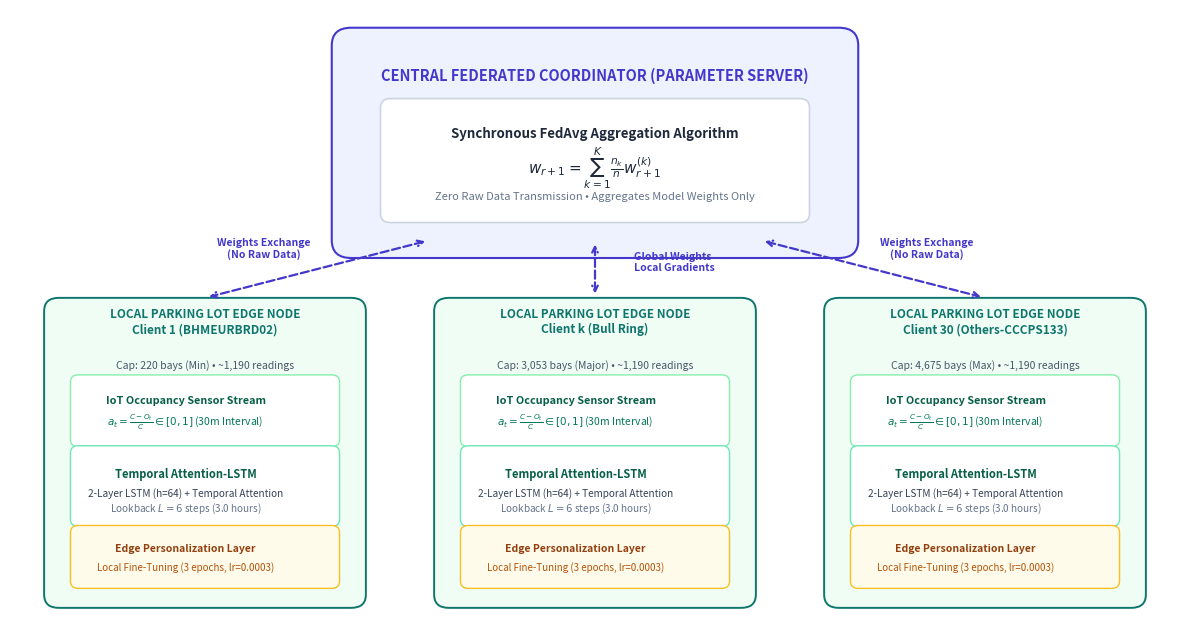

Here is the Python script that generated this plot: (Note: this script raises an exception after producing the figure.)
import matplotlib.pyplot as plt
import matplotlib.patches as patches

# Set up figure
fig, ax = plt.subplots(figsize=(12, 6.5), dpi=300)
ax.set_xlim(0, 12)
ax.set_ylim(0, 7)
ax.axis('off')

# Background color
fig.patch.set_facecolor('#ffffff')

# Colors
c_cloud = '#1E3A8A'    # Deep Blue
c_client = '#0F766E'   # Teal
c_server = '#4338CA'   # Indigo
c_box_bg = '#F8FAFC'   # Slate 50
c_border = '#CBD5E1'   # Slate 300
c_accent = '#D97706'   # Amber

# Main Container Box: Federated Coordinator (Cloud / Central Server)
rect_server = patches.FancyBboxPatch((3.5, 4.4), 5.0, 2.2, boxstyle="round,pad=0.2",
                                     edgecolor=c_server, facecolor='#EEF2FF', linewidth=1.5)
ax.add_patch(rect_server)
ax.text(6.0, 6.2, "CENTRAL FEDERATED COORDINATOR (PARAMETER SERVER)", 
        fontsize=10.5, fontweight='bold', color=c_server, ha='center')

# Parameter Aggregation Box inside Server
rect_agg = patches.FancyBboxPatch((3.9, 4.7), 4.2, 1.2, boxstyle="round,pad=0.1",
                                  edgecolor=c_border, facecolor='#FFFFFF', linewidth=1.2)
ax.add_patch(rect_agg)
ax.text(6.0, 5.55, "Synchronous FedAvg Aggregation Algorithm", fontsize=9.5, fontweight='bold', color='#1E293B', ha='center')
ax.text(6.0, 5.15, r"$w_{r+1} = \sum_{k=1}^{K} \frac{n_k}{n} w_{r+1}^{(k)}$", fontsize=11, color='#1E293B', ha='center')
ax.text(6.0, 4.85, "Zero Raw Data Transmission • Aggregates Model Weights Only", fontsize=8, fontstyle='italic', color='#64748B', ha='center')

# Clients Box: 3 Representational Clients out of 30
client_data = [
    {"name": "Client 1 (BHMEURBRD02)", "x": 0.5, "cap": "Cap: 220 bays (Min)", "samples": "~1,190 readings"},
    {"name": "Client k (Bull Ring)", "x": 4.5, "cap": "Cap: 3,053 bays (Major)", "samples": "~1,190 readings"},
    {"name": "Client 30 (Others-CCCPS133)", "x": 8.5, "cap": "Cap: 4,675 bays (Max)", "samples": "~1,190 readings"}
]

for c in client_data:
    cx = c["x"]
    # Outer Client Container
    rect_c = patches.FancyBboxPatch((cx, 0.4), 3.0, 3.2, boxstyle="round,pad=0.15",
                                    edgecolor=c_client, facecolor='#F0FDF4', linewidth=1.4)
    ax.add_patch(rect_c)
    ax.text(cx + 1.5, 3.35, f"LOCAL PARKING LOT EDGE NODE\n{c['name']}", fontsize=8.5, fontweight='bold', color=c_client, ha='center')
    ax.text(cx + 1.5, 2.95, f"{c['cap']} • {c['samples']}", fontsize=7.5, color='#475569', ha='center')
    
    # IoT Stream Box
    rect_iot = patches.FancyBboxPatch((cx + 0.2, 2.15), 2.6, 0.65, boxstyle="round,pad=0.08",
                                      edgecolor='#86EFAC', facecolor='#FFFFFF', linewidth=1.0)
    ax.add_patch(rect_iot)
    ax.text(cx + 1.3, 2.55, "IoT Occupancy Sensor Stream", fontsize=7.8, fontweight='bold', color='#065F46', ha='center')
    ax.text(cx + 1.3, 2.3, r"$a_t = \frac{C - O_t}{C} \in [0, 1]$ (30m Interval)", fontsize=7.5, color='#047857', ha='center')
    
    # Local Attention-LSTM Model Box
    rect_model = patches.FancyBboxPatch((cx + 0.2, 1.25), 2.6, 0.75, boxstyle="round,pad=0.08",
                                        edgecolor='#6EE7B7', facecolor='#FFFFFF', linewidth=1.0)
    ax.add_patch(rect_model)
    ax.text(cx + 1.3, 1.72, "Temporal Attention-LSTM", fontsize=8, fontweight='bold', color='#065F46', ha='center')
    ax.text(cx + 1.3, 1.50, "2-Layer LSTM (h=64) + Temporal Attention", fontsize=7.2, color='#334155', ha='center')
    ax.text(cx + 1.3, 1.33, r"Lookback $L=6$ steps (3.0 hours)", fontsize=7.2, color='#64748B', ha='center')
    
    # Personalization fine-tuning box
    rect_pers = patches.FancyBboxPatch((cx + 0.2, 0.55), 2.6, 0.55, boxstyle="round,pad=0.08",
                                       edgecolor='#FBBF24', facecolor='#FFFBEB', linewidth=1.0)
    ax.add_patch(rect_pers)
    ax.text(cx + 1.3, 0.88, "Edge Personalization Layer", fontsize=7.5, fontweight='bold', color='#92400E', ha='center')
    ax.text(cx + 1.3, 0.67, "Local Fine-Tuning (3 epochs, lr=0.0003)", fontsize=7.0, color='#B45309', ha='center')

# Connecting Arrows between Server and Clients
# Client 1
ax.annotate("", xy=(2.0, 3.75), xytext=(4.3, 4.4),
            arrowprops=dict(arrowstyle="<->", color=c_server, lw=1.6, ls='--', shrinkA=3, shrinkB=3))
ax.text(2.6, 4.2, "Weights Exchange\n(No Raw Data)", fontsize=7.5, color=c_server, fontweight='bold', ha='center')

# Client k (Center)
ax.annotate("", xy=(6.0, 3.75), xytext=(6.0, 4.4),
            arrowprops=dict(arrowstyle="<->", color=c_server, lw=1.6, ls='--', shrinkA=3, shrinkB=3))
ax.text(6.4, 4.05, "Global Weights\nLocal Gradients", fontsize=7.5, color=c_server, fontweight='bold', ha='left')

# Client 30
ax.annotate("", xy=(10.0, 3.75), xytext=(7.7, 4.4),
            arrowprops=dict(arrowstyle="<->", color=c_server, lw=1.6, ls='--', shrinkA=3, shrinkB=3))
ax.text(9.4, 4.2, "Weights Exchange\n(No Raw Data)", fontsize=7.5, color=c_server, fontweight='bold', ha='center')

plt.tight_layout()
plt.savefig("results/fig_architecture.png", dpi=300, bbox_inches='tight')
print("Architecture figure generated: results/fig_architecture.png")
